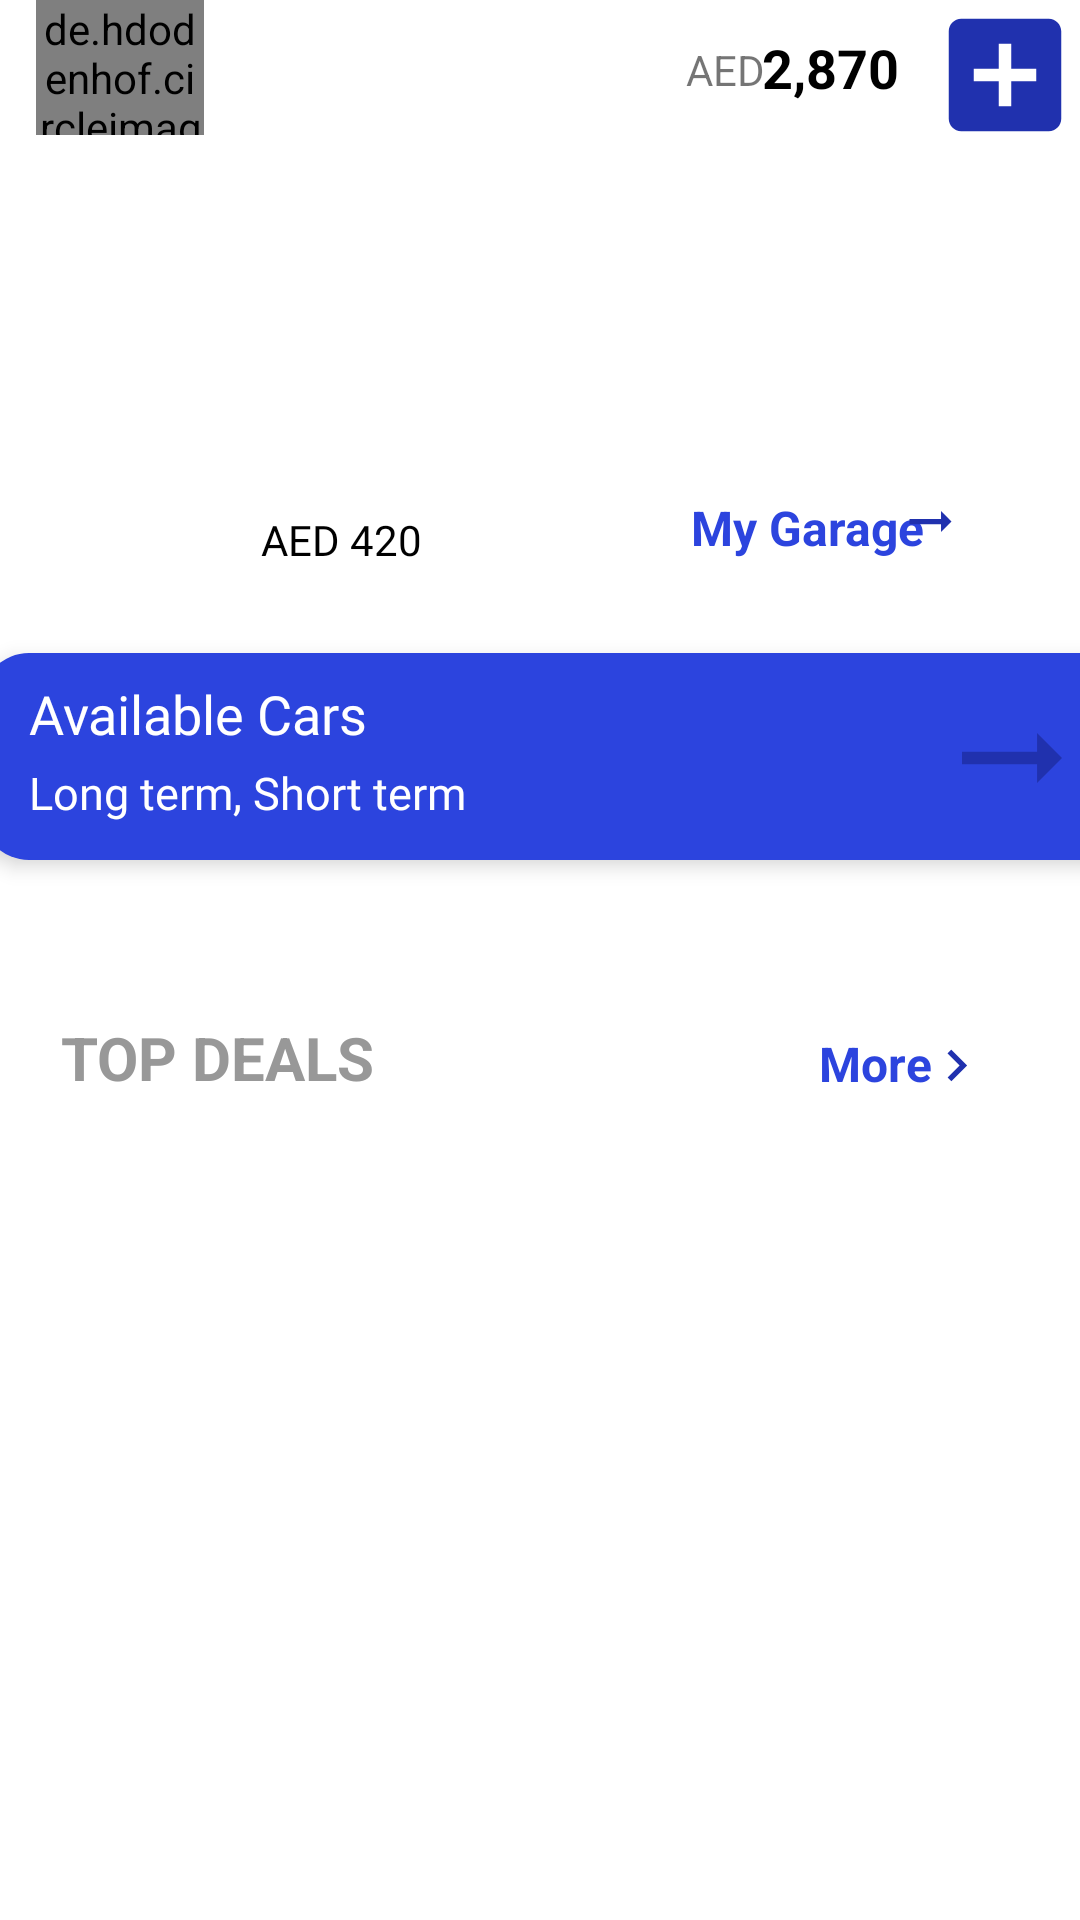

Write the Android layout XML for this screen, with the resource values it uses.
<!-- AndroidManifest.xml: application theme Theme.DriveIt -->
<!-- res/layout/fragment_home.xml -->
<?xml version="1.0" encoding="utf-8"?>
<androidx.constraintlayout.widget.ConstraintLayout xmlns:android="http://schemas.android.com/apk/res/android"
    xmlns:app="http://schemas.android.com/apk/res-auto"
    xmlns:tools="http://schemas.android.com/tools"
    android:layout_width="match_parent"
    android:layout_height="match_parent"
    tools:context=".ui.home.HomeFragment">


    <de.hdodenhof.circleimageview.CircleImageView
        android:id="@+id/circleImageView"
        android:layout_width="56dp"
        android:layout_height="45dp"
        android:src="@drawable/ic_baseline_account_circle_24"
        app:layout_constraintBottom_toBottomOf="parent"
        app:layout_constraintEnd_toEndOf="parent"
        app:layout_constraintHorizontal_bias="0.039"
        app:layout_constraintStart_toStartOf="parent"
        app:layout_constraintTop_toTopOf="parent"
        app:layout_constraintVertical_bias="0.0" />


    <TextView
        android:id="@+id/text_home"
        android:layout_width="wrap_content"
        android:layout_height="wrap_content"
        android:layout_marginStart="8dp"
        android:layout_marginTop="8dp"
        android:layout_marginEnd="8dp"
        android:text="2,870"
        android:textAlignment="inherit"
        android:textColor="@color/black"
        android:textSize="18sp"
        android:textStyle="bold"
        app:layout_constraintBottom_toBottomOf="parent"
        app:layout_constraintEnd_toEndOf="parent"
        app:layout_constraintHorizontal_bias="0.825"
        app:layout_constraintStart_toStartOf="parent"
        app:layout_constraintTop_toTopOf="parent"
        app:layout_constraintVertical_bias="0.004" />

    <androidx.appcompat.widget.AppCompatTextView
        android:id="@+id/appCompatTextView"
        android:layout_width="wrap_content"
        android:layout_height="wrap_content"
        android:text="AED"
        android:textAlignment="center"
        android:textSize="14sp"
        app:layout_constraintBottom_toBottomOf="parent"
        app:layout_constraintEnd_toEndOf="parent"
        app:layout_constraintHorizontal_bias="0.685"
        app:layout_constraintStart_toStartOf="parent"
        app:layout_constraintTop_toTopOf="parent"
        app:layout_constraintVertical_bias="0.022" />

    <androidx.appcompat.widget.AppCompatImageView
        android:layout_width="50dp"
        android:layout_height="50dp"
        android:src="@drawable/ic_baseline_add_box_24"
        app:layout_constraintBottom_toBottomOf="parent"
        app:layout_constraintEnd_toEndOf="parent"
        app:layout_constraintHorizontal_bias="1.0"
        app:layout_constraintStart_toStartOf="parent"
        app:layout_constraintTop_toTopOf="parent"
        app:layout_constraintVertical_bias="0.0" />


    <LinearLayout
        android:id="@+id/linearLayoutCompat"
        android:layout_width="207dp"
        android:layout_height="149dp"
        android:layout_marginTop="48dp"
        android:elevation="4dp"
        android:gravity="center"
        android:orientation="vertical"
        android:radius="10dp"
        app:layout_constraintEnd_toEndOf="parent"
        app:layout_constraintHorizontal_bias="0.068"
        app:layout_constraintStart_toStartOf="parent"
        app:layout_constraintTop_toTopOf="parent">

        <androidx.appcompat.widget.AppCompatImageView
            android:id="@+id/iv_car_cards"
            android:layout_width="110dp"
            android:layout_height="90dp"
            android:src="@drawable/tusla_car" />

        <TextView
            android:id="@+id/tv_item_car_name"
            android:layout_width="wrap_content"
            android:layout_height="17dp"
            android:fontFamily="@font/ubuntu_medium"
            android:textColor="@color/colorPrimaryDark"
            android:textSize="14sp"
            tools:text="Alfa Romeo" />

        <TextView
            android:id="@+id/tv_model_name"
            android:layout_width="wrap_content"
            android:layout_height="16dp"
            android:layout_marginTop="5dp"
            android:fontFamily="@font/ubuntu_bold"
            android:text="AED 420"
            android:textColor="#000"
            android:textSize="14sp" />

    </LinearLayout>

    <TextView
        android:id="@+id/tv_my_garage"
        android:layout_width="wrap_content"
        android:layout_height="wrap_content"
        android:layout_gravity="bottom"
        android:layout_marginEnd="44dp"
        android:text="My Garage"
        android:textAlignment="inherit"
        android:textColor="#2c44de"
        android:textSize="16sp"
        android:textStyle="bold"
        app:layout_constraintBottom_toTopOf="@+id/cardView"
        app:layout_constraintEnd_toEndOf="parent"
        app:layout_constraintHorizontal_bias="0.632"
        app:layout_constraintStart_toEndOf="@+id/linearLayoutCompat"
        app:layout_constraintTop_toBottomOf="@+id/text_home"
        app:layout_constraintVertical_bias="0.808" />

    <ImageView
        android:layout_width="21dp"
        android:layout_height="24dp"
        android:layout_gravity="bottom"
        android:layout_marginEnd="48dp"
        android:layout_marginBottom="32dp"
        android:src="@drawable/ic_baseline_arrow_right_alt_24"
        app:layout_constraintBottom_toTopOf="@+id/cardView"
        app:layout_constraintEnd_toEndOf="parent"
        app:layout_constraintStart_toEndOf="@+id/tv_my_garage" />

    <androidx.constraintlayout.widget.ConstraintLayout
        android:id="@+id/cardView"
        android:layout_width="385dp"
        android:layout_height="69dp"
        android:layout_marginBottom="212dp"
        android:background="@drawable/blue_background"
        android:elevation="4dp"
        android:radius="16dp"
        app:layout_constraintBottom_toBottomOf="parent"
        app:layout_constraintEnd_toEndOf="parent"
        app:layout_constraintHorizontal_bias="0.269"
        app:layout_constraintStart_toStartOf="parent"
        app:layout_constraintTop_toBottomOf="@+id/linearLayoutCompat"
        app:layout_constraintVertical_bias="0.128">


        <TextView
            android:id="@+id/textView2"
            android:layout_width="wrap_content"
            android:layout_height="wrap_content"
            android:layout_marginStart="16dp"
            android:layout_marginTop="8dp"
            android:fontFamily="@font/ubuntu_bold"
            android:text="Available Cars"
            android:textColor="@color/white"
            android:textSize="18sp"
            app:layout_constraintStart_toStartOf="parent"
            app:layout_constraintTop_toTopOf="parent" />

        <TextView
            android:layout_width="wrap_content"
            android:layout_height="wrap_content"
            android:layout_marginStart="16dp"
            android:layout_marginTop="4dp"
            android:fontFamily="@font/ubuntu_regular"
            android:text="Long term, Short term"
            android:textColor="@color/white"
            android:textSize="15sp"
            app:layout_constraintStart_toStartOf="parent"
            app:layout_constraintTop_toBottomOf="@+id/textView2" />

        <ImageView
            android:id="@+id/iv_available_car"
            android:layout_width="50dp"
            android:layout_height="50dp"
            android:layout_gravity="right"
            android:layout_marginTop="10dp"
            android:layout_marginEnd="15dp"
            android:background="@drawable/logo_round_background"
            android:clickable="true"
            android:elevation="10dp"
            android:focusable="true"
            android:src="@drawable/ic_baseline_arrow_right_alt_24"
            app:layout_constraintBottom_toBottomOf="parent"
            app:layout_constraintEnd_toEndOf="parent"
            app:layout_constraintHorizontal_bias="0.996"
            app:layout_constraintStart_toStartOf="parent"
            app:layout_constraintTop_toTopOf="parent"
            app:layout_constraintVertical_bias="0.0" />

    </androidx.constraintlayout.widget.ConstraintLayout>


    <TextView
        android:id="@+id/textView"
        android:layout_width="wrap_content"
        android:layout_height="wrap_content"
        android:layout_marginStart="8dp"
        android:layout_marginTop="8dp"
        android:layout_marginEnd="8dp"
        android:text="TOP DEALS"
        android:textAlignment="inherit"
        android:textColor="@color/colorSecondaryText"
        android:textSize="20sp"
        android:textStyle="bold"
        app:layout_constraintBottom_toBottomOf="parent"
        app:layout_constraintEnd_toEndOf="parent"
        app:layout_constraintHorizontal_bias="0.051"
        app:layout_constraintStart_toStartOf="parent"
        app:layout_constraintTop_toTopOf="parent"
        app:layout_constraintVertical_bias="0.547" />

    <TextView
        android:id="@+id/tv_more"
        android:layout_width="wrap_content"
        android:layout_height="wrap_content"
        android:layout_marginStart="8dp"
        android:layout_marginTop="8dp"
        android:layout_marginEnd="8dp"
        android:text="More"
        android:textAlignment="inherit"
        android:textColor="#2c44de"
        android:textSize="16sp"
        android:textStyle="bold"
        app:layout_constraintBottom_toBottomOf="parent"
        app:layout_constraintEnd_toEndOf="parent"
        app:layout_constraintHorizontal_bias="0.865"
        app:layout_constraintStart_toStartOf="parent"
        app:layout_constraintTop_toTopOf="parent"
        app:layout_constraintVertical_bias="0.55" />

    <ImageView
        android:layout_width="21dp"
        android:layout_height="24dp"
        android:src="@drawable/ic_baseline_keyboard_arrow_right_24"
        app:layout_constraintBottom_toBottomOf="parent"
        app:layout_constraintEnd_toEndOf="parent"
        app:layout_constraintHorizontal_bias="0.91"
        app:layout_constraintStart_toStartOf="parent"
        app:layout_constraintTop_toTopOf="parent"
        app:layout_constraintVertical_bias="0.557" />

    <LinearLayout
        android:layout_width="435dp"
        android:layout_height="146dp"
        android:layout_marginBottom="35dp"
        android:orientation="horizontal"
        app:layout_constraintBottom_toBottomOf="parent"
        app:layout_constraintEnd_toEndOf="parent"
        app:layout_constraintHorizontal_bias="0.0"
        app:layout_constraintStart_toStartOf="parent"
        app:layout_constraintTop_toBottomOf="@+id/cardView"
        app:layout_constraintVertical_bias="0.615">

        <androidx.recyclerview.widget.RecyclerView
            android:id="@+id/rv_top_deals"
            android:layout_width="wrap_content"
            android:layout_height="138dp"
            android:layout_margin="5dp"
            android:layout_marginStart="5dp"
            android:orientation="horizontal"
            tools:listitem="@layout/item_top_deals" />


    </LinearLayout>


</androidx.constraintlayout.widget.ConstraintLayout>
<!-- res/layout/item_top_deals.xml (included above) -->
<?xml version="1.0" encoding="utf-8"?>
<LinearLayout xmlns:android="http://schemas.android.com/apk/res/android"
    xmlns:card_view="http://schemas.android.com/apk/res-auto"
    xmlns:tools="http://schemas.android.com/tools"
    android:layout_width="wrap_content"
    android:layout_height="wrap_content"
    android:background="@drawable/gray_border_shape_rounded"
    android:clickable="true"
    android:focusable="true"
    android:layout_margin="2dp"
    android:layout_marginTop="5dp"
    card_view:cardCornerRadius="4dp"
    card_view:cardElevation="4dp">


    <LinearLayout
        android:layout_width="wrap_content"
        android:layout_height="wrap_content"
        android:orientation="vertical"
        android:layout_margin="10dp">


    <ImageView
        android:id="@+id/iv_item_car_image"
        android:layout_width="70dp"
        android:layout_height="70dp"
        tools:src="@drawable/car_ferarri" />

    <androidx.constraintlayout.widget.ConstraintLayout
        android:layout_width="wrap_content"
        android:layout_height="wrap_content"
        android:background="#00555555">

        <TextView
            android:id="@+id/tv_item_car_name"
            android:layout_width="wrap_content"
            android:layout_height="17dp"
            android:layout_gravity="center"
            android:fontFamily="@font/ubuntu_medium"
            android:textSize="14sp"
            card_view:layout_constraintBottom_toBottomOf="parent"
            card_view:layout_constraintEnd_toEndOf="parent"
            card_view:layout_constraintHorizontal_bias="0.041"
            card_view:layout_constraintStart_toStartOf="parent"
            card_view:layout_constraintTop_toTopOf="parent"
            card_view:layout_constraintVertical_bias="0.106"
            tools:text="Alfa Romeo" />

        <TextView
            android:id="@+id/tv_model_id"
            android:layout_width="wrap_content"
            android:layout_height="16dp"
            android:layout_marginTop="5dp"
            android:fontFamily="@font/ubuntu_bold"
            android:text="AED 420"
            android:textColor="#000"
            android:textSize="14sp"
            card_view:layout_constraintBottom_toBottomOf="parent"
            card_view:layout_constraintEnd_toEndOf="parent"
            card_view:layout_constraintHorizontal_bias="0.041"
            card_view:layout_constraintStart_toStartOf="parent"
            card_view:layout_constraintTop_toBottomOf="@+id/tv_item_car_name"
            card_view:layout_constraintVertical_bias="0.0" />

    </androidx.constraintlayout.widget.ConstraintLayout>

    </LinearLayout>

    <androidx.appcompat.widget.AppCompatTextView
        android:id="@+id/tv_deal_type"
        android:layout_width="45dp"
        android:layout_height="16dp"
        android:layout_marginTop="10dp"
        android:layout_marginEnd="10dp"
        android:background="@drawable/gray_background"
        android:fontFamily="@font/ubuntu_bold"
        android:gravity="center"
        android:text="@string/daily"
        android:textColor="@color/white"
        android:textSize="10sp" />
</LinearLayout>
<!-- resources referenced by this layout -->
<resources>
  <color name="black">#FF000000</color>
  <color name="colorPrimaryDark">#222934</color>
  <color name="colorSecondaryText">#989898</color>
  <color name="white">#FFFFFFFF</color>
  <!-- drawable blue_background (drawable) -->
  <?xml version="1.0" encoding="utf-8"?>
  <shape xmlns:android="http://schemas.android.com/apk/res/android"
      android:shape="rectangle">
  
      <solid android:color="#2c44de" />
      <corners android:radius="16dp" />
  </shape>
  <!-- drawable gray_background (drawable) -->
  <?xml version="1.0" encoding="utf-8"?>
  <shape xmlns:android="http://schemas.android.com/apk/res/android"
      android:shape="rectangle">
  
      <solid android:color="@color/colorSecondaryText" />
      <corners android:radius="10dp" />
  </shape>
  <!-- drawable gray_border_shape_rounded (drawable) -->
  <?xml version="1.0" encoding="utf-8"?>
  <shape xmlns:android="http://schemas.android.com/apk/res/android"
      android:shape="rectangle">
  
      <stroke  android:width="0.5dp"/>
      <solid android:color="@android:color/white"/>
      <corners android:radius="6dp" />
  </shape>
  <!-- drawable ic_baseline_add_box_24 (drawable) -->
  <vector android:height="24dp" android:tint="#2031AE"
      android:viewportHeight="24" android:viewportWidth="24"
      android:width="24dp" xmlns:android="http://schemas.android.com/apk/res/android">
      <path android:fillColor="@android:color/white" android:pathData="M19,3L5,3c-1.11,0 -2,0.9 -2,2v14c0,1.1 0.89,2 2,2h14c1.1,0 2,-0.9 2,-2L21,5c0,-1.1 -0.9,-2 -2,-2zM17,13h-4v4h-2v-4L7,13v-2h4L11,7h2v4h4v2z"/>
  </vector>
  <!-- drawable ic_baseline_arrow_right_alt_24 (drawable) -->
  <vector android:height="24dp" android:tint="#2031AE"
      android:viewportHeight="24" android:viewportWidth="24"
      android:width="24dp" xmlns:android="http://schemas.android.com/apk/res/android">
      <path android:fillColor="@android:color/white" android:pathData="M16.01,11H4v2h12.01v3L20,12l-3.99,-4z"/>
  </vector>
  <!-- drawable ic_baseline_keyboard_arrow_right_24 (drawable) -->
  <vector android:height="24dp" android:tint="#2031AE"
      android:viewportHeight="24" android:viewportWidth="24"
      android:width="24dp" xmlns:android="http://schemas.android.com/apk/res/android">
      <path android:fillColor="@android:color/white" android:pathData="M8.59,16.59L13.17,12 8.59,7.41 10,6l6,6 -6,6 -1.41,-1.41z"/>
  </vector>
  <string name="daily">Daily</string>
  <style name="Theme.DriveIt" parent="Theme.MaterialComponents.DayNight.NoActionBar">
          
          <item name="colorPrimary">@color/purple_500</item>
          <item name="colorPrimaryVariant">@color/purple_700</item>
          <item name="colorOnPrimary">@color/white</item>
          
          <item name="colorSecondary">@color/teal_200</item>
          <item name="colorSecondaryVariant">@color/teal_700</item>
          <item name="colorOnSecondary">@color/black</item>
          
          <item name="android:statusBarColor" tools:targetApi="l">?attr/colorPrimaryVariant</item>
          
      </style>
  <color name="purple_500">#FF6200EE</color>
  <color name="purple_700">#FF3700B3</color>
  <color name="teal_200">#FF03DAC5</color>
  <color name="teal_700">#FF018786</color>
</resources>
